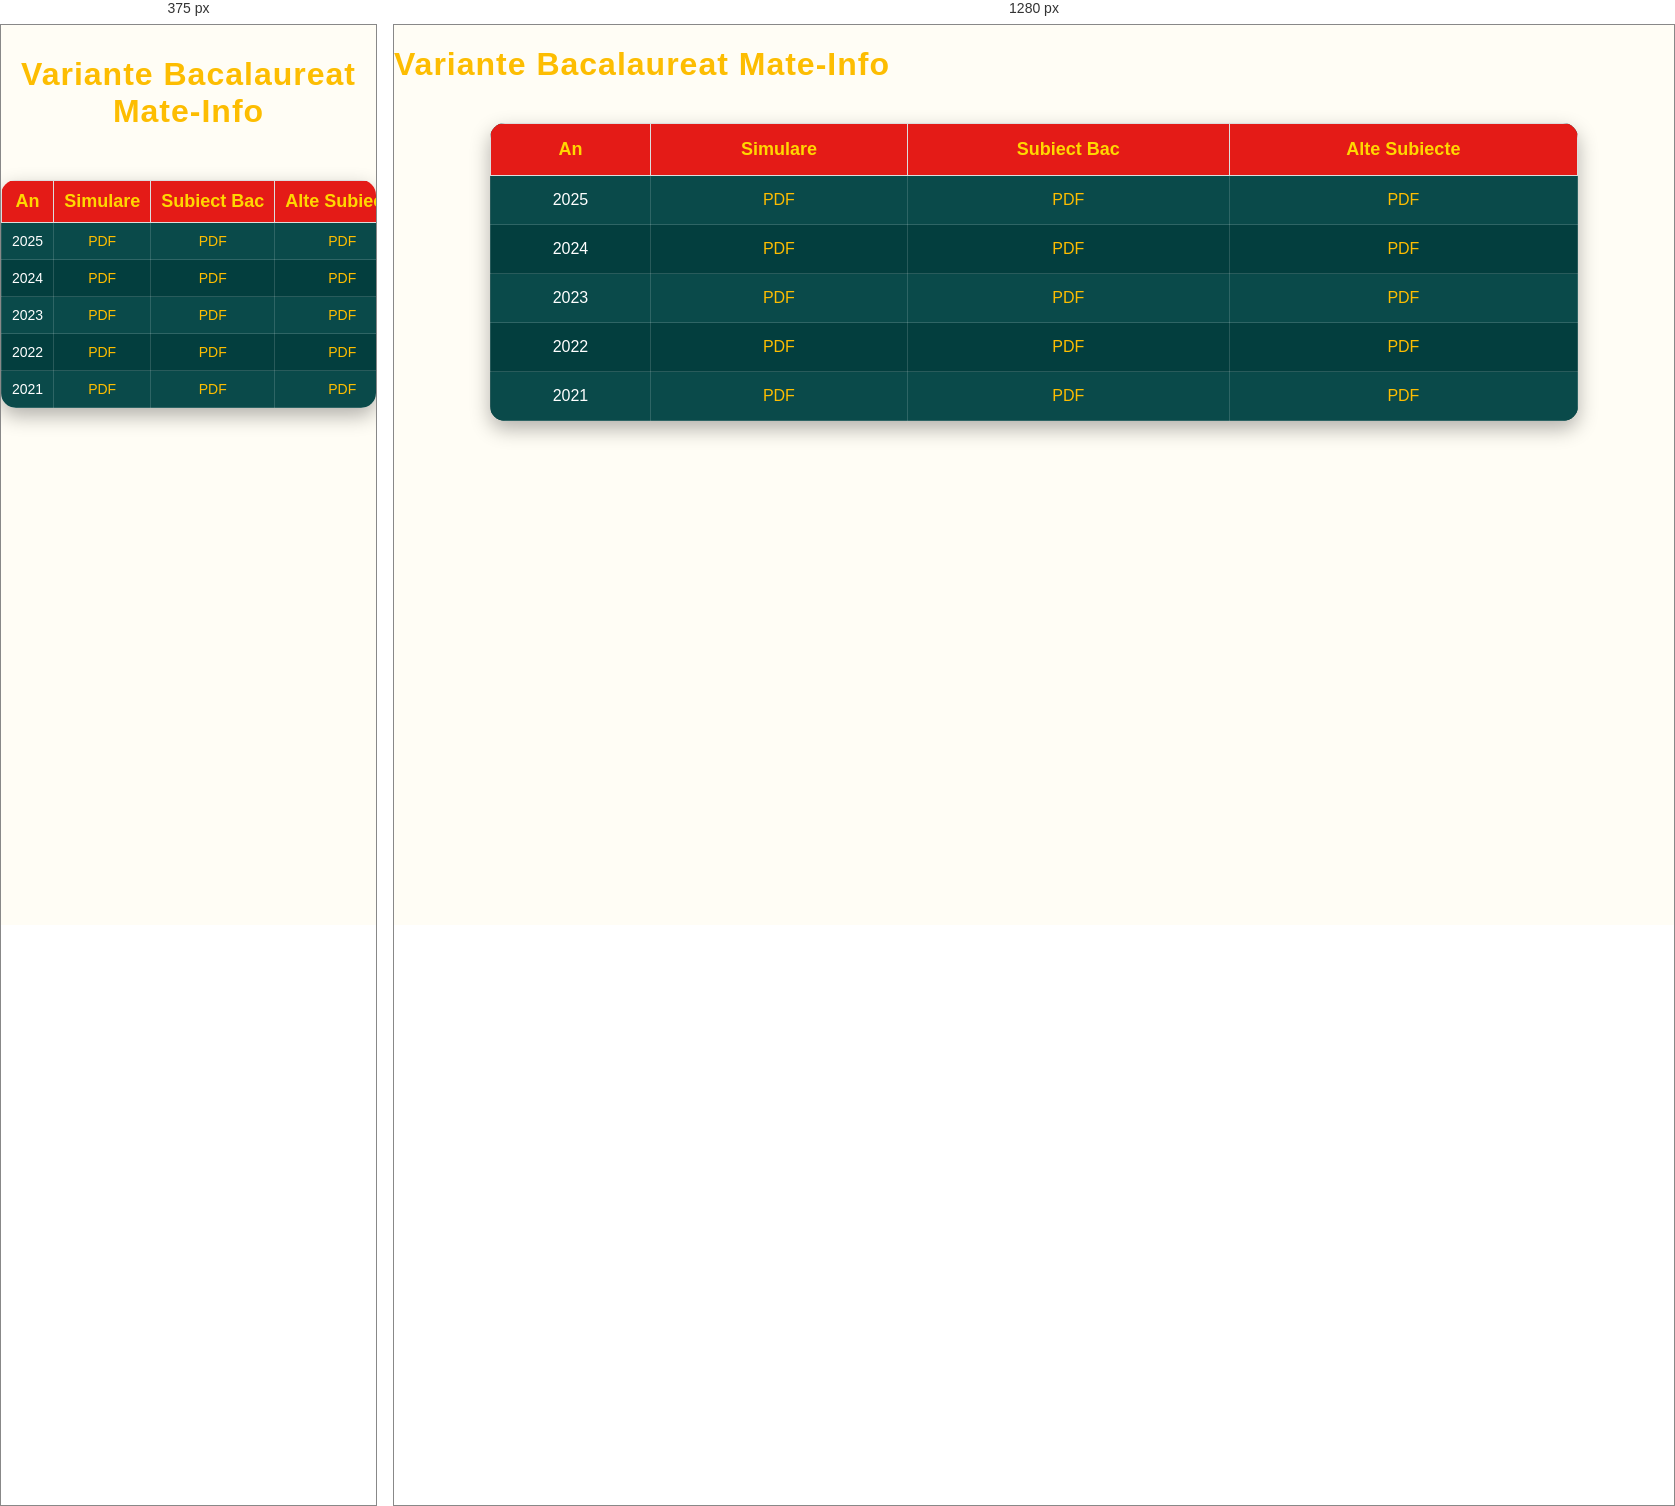
Rendered at 375 px and 1280 px, left to right.

<!-- file: Variante Bac m1.html -->
<!DOCTYPE html>
<html lang="ro">
<head>
    <meta charset="UTF-8">
    <title>Variante Bac</title>
    <link rel="stylesheet" href="style.css">
    <meta name="viewport" content="width=device-width, initial-scale=1.0">
</head>
<body>

<h1>Variante Bacalaureat Mate-Info</h1>

<table>
    <tr>
        <th>An</th>
        <th>Simulare</th>
        <th>Subiect Bac</th>
        <th>Alte Subiecte</th>
    </tr>

    <tr>
        <td>2025</td>
        <td><a href="pdfuri/bac2025.pdf" target="_blank">PDF</a></td>
        <td><a href="pdfuri/bac2025.pdf" target="_blank">PDF</a></td>
        <td><a href="pdfuri/bac2025.pdf" target="_blank">PDF</a></td>
    </tr>

    <tr>
        <td>2024</td>
        <td><a href="pdfuri/bac2025.pdf" target="_blank">PDF</a></td>
        <td><a href="#">PDF</a></td>
        <td><a href="pdfuri/bac2025.pdf" target="_blank">PDF</a></td>
    </tr>


    <tr>
        <td>2023</td>
        <td><a href="pdfuri/bac2025.pdf" target="_blank">PDF</a></td>
        <td><a href="#">PDF</a></td>
        <td><a href="pdfuri/bac2025.pdf" target="_blank">PDF</a></td>
    </tr>

    <tr>
        <td>2022</td>
        <td><a href="pdfuri/bac2025.pdf" target="_blank">PDF</a></td>
        <td><a href="#">PDF</a></td>
        <td><a href="pdfuri/bac2025.pdf" target="_blank">PDF</a></td>
    </tr>

    <tr>
        <td>2021</td>
        <td><a href="pdfuri/bac2025.pdf" target="_blank">PDF</a></td>
        <td><a href="#">PDF</a></td>
        <td><a href="pdfuri/bac2025.pdf" target="_blank">PDF</a></td>
    </tr>

</table>

</body>
</html>


/* @media block from style.css */
@media (max-width:768px){

    nav{
        display:none !important;
    }

    .mobile-nav{
        display:block;
    }

@media{
.hero{

    width:92%;
    padding:40px 20px;
}

 .hero-logo{

    width:90%;
    max-width:460px;
}

 .hero h1{

    font-size:32px;
}

 .hero-text{

    font-size:18px;
}

 .cards{

    flex-direction:column;
    align-items:center;
}

 .card{

    width:90%;
}

 .search-container{

    width:100%;
    margin:15px 0;
}

 #searchInput{

    width:100%;
}

 table{

    width:100%;
    font-size:14px;
}

 
td,
th{

    padding:8px;
}

 .county-buttons{

    display:flex;
    flex-direction:column;
    align-items:center;
}

 .county-btn{

    width:90%;
    text-align:center;
}

 .contact-form{

    width:95%;
}

 .contact-form input,
.contact-form textarea{

    width:100%;
}

 .footer{

    padding:20px;
    font-size:14px;
}

 
}

/* ==========================
      TELEFOANE
========================== */

.menu-toggle{
    display:none;
}

.nav-top{
    display:flex;
    justify-content:space-between;
    align-items:center;
    width:100%;
}

@media (max-width:768px){

    /* GENERAL */

    body{
        font-size:16px;
    }

    h1{
        font-size:32px;
        text-align:center;
        padding:10px;
    }

    h2{
        font-size:24px;
    }

    img{
        max-width:100%;
        height:auto;
    }

    /* NAVBAR */


    .logo img{
        max-height:65px;
    }

 .menu-toggle{
    display:block;
    color:#FDBD01;
    font-size:34px;
    cursor:pointer;
    user-select:none;

    margin-left:none;
}


    /* SEARCH */

    .search-container{
        display:none;
        width:90%;
        margin:15px auto;
    }

    .search-container.active{
        display:block;
    }

    #searchInput{
        width:100%;
        box-sizing:border-box;
    }

    /* HERO */

    .hero{
        width:90%;
        margin:30px auto;
        padding:30px 20px;
    }

    .hero-logo{
        max-width:250px;
    }

    /* CARDURI */

    .cards{
        flex-direction:column;
        align-items:center;
    }

    .card{
        width:90%;
        margin-bottom:20px;
    }

    /* PAGINI CU CARDURI */

    .resource-card{
        width:90%;
        margin:auto;
    }

    /* BUTOANE JUDEȚE */

    .county-buttons{
        display:flex;
        flex-direction:column;
        gap:12px;
    }

    .county-btn{
        width:100%;
        text-align:center;
    }

    /* TABELE */

    table{
        display:block;
        overflow-x:auto;
        width:100%;
        white-space:nowrap;
        font-size:14px;
    }

    td,
    th{
        padding:10px;
    }

    /* FORMULAR */

    .contact-form{
        width:100%;
        margin:auto;
    }

    .contact-form input,
    .contact-form textarea{
        width:100%;
        box-sizing:border-box;
    }

    /* FOOTER */

    .footer{
        padding:20px;
        font-size:14px;
    }

 /* =========================
   NAVBAR MOBILE
========================= */

.mobile-nav{
    display:none;
    background:#1C1C1C;
    width:100%;
}

.mobile-top{
    display:flex;
    justify-content:space-between;
    align-items:center;
    padding:10px 15px;
}

.mobile-nav .logo img{
    max-height:55px;
}

.mobile-toggle{
    font-size:34px;
    color:#FDBD01;
    cursor:pointer;
    user-select:none;
}

/* meniul ascuns */
.mobile-menu{
    display:none;
    flex-direction:column;
    background:#1C1C1C;
}

.mobile-menu a{
    padding:15px;
    color:white;
    text-decoration:none;
    border-top:1px solid #333;
}

/* deschis */
.mobile-menu.active{
    display:flex;
}


}